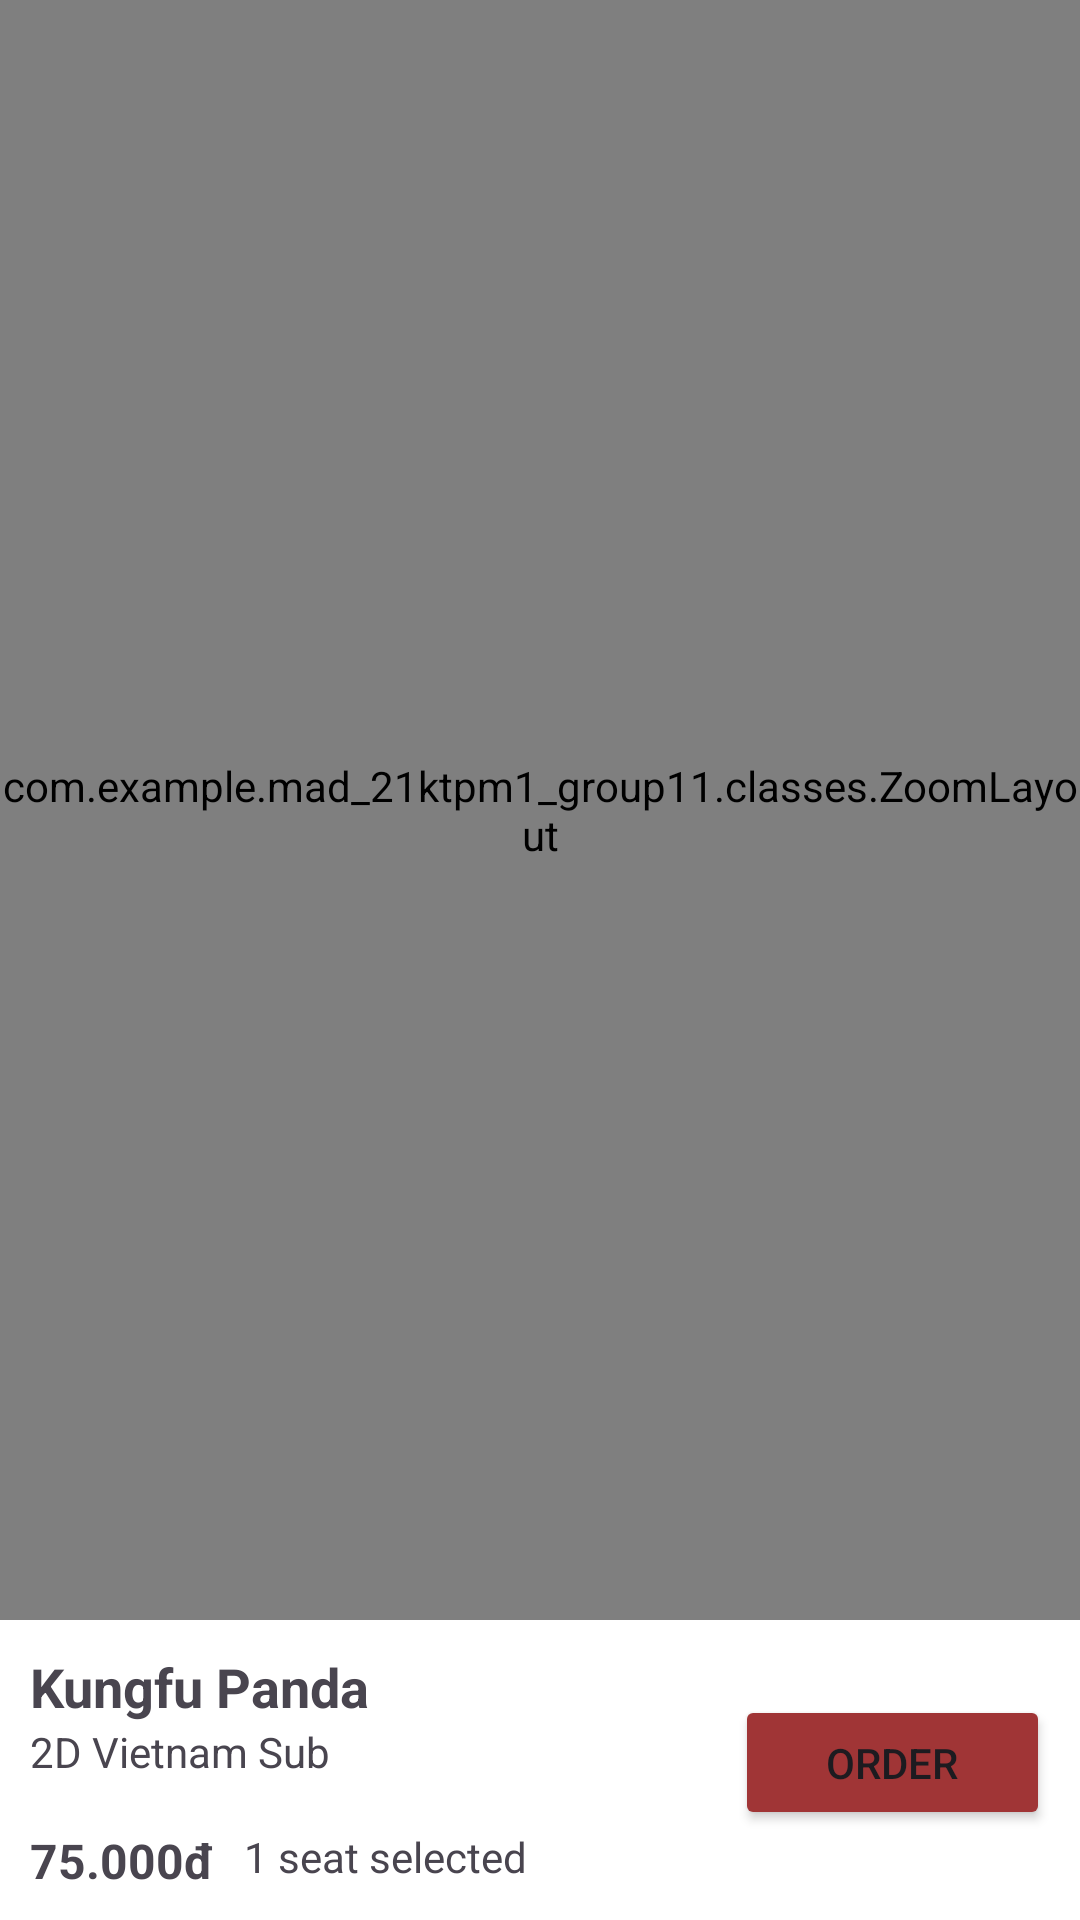

The Android layout XML behind this screen, and the referenced resources:
<!-- AndroidManifest.xml: application theme Theme.MAD21KTPM1Group11 -->
<!-- res/layout/fragment_seat_selection.xml -->
<?xml version="1.0" encoding="utf-8"?>
<androidx.constraintlayout.widget.ConstraintLayout xmlns:android="http://schemas.android.com/apk/res/android"
    xmlns:app="http://schemas.android.com/apk/res-auto"
    xmlns:tools="http://schemas.android.com/tools"
    android:id="@+id/root"
    android:layout_width="match_parent"
    android:layout_height="match_parent"
    android:background="#00FFFFFF"
    tools:context=".fragments.SeatSelectionFragment">

    <RelativeLayout
        android:id="@+id/outerLayout"
        android:layout_width="0dp"
        android:layout_height="0dp"
        android:background="#222222"
        app:layout_constraintBottom_toTopOf="@+id/bottomView"
        app:layout_constraintEnd_toEndOf="parent"
        app:layout_constraintHorizontal_bias="0.0"
        app:layout_constraintStart_toStartOf="parent"
        app:layout_constraintTop_toTopOf="parent">

        <com.example.mad_21ktpm1_group11.classes.ZoomLayout
            android:id="@+id/zoomLayout"
            android:layout_width="match_parent"
            android:layout_height="match_parent" />
    </RelativeLayout>

    <androidx.constraintlayout.widget.ConstraintLayout
        android:id="@+id/bottomView"
        android:layout_width="match_parent"
        android:layout_height="100dp"
        android:background="#FFFFFF"
        app:layout_constraintBottom_toBottomOf="parent"
        app:layout_constraintEnd_toEndOf="parent"
        app:layout_constraintStart_toStartOf="parent">

        <TextView
            android:id="@+id/textMovieName"
            android:layout_width="wrap_content"
            android:layout_height="wrap_content"
            android:layout_marginStart="10dp"
            android:layout_marginTop="10dp"
            android:text="Kungfu Panda"
            android:textSize="18dp"
            android:textStyle="bold"
            app:layout_constraintStart_toStartOf="parent"
            app:layout_constraintTop_toTopOf="parent" />

        <TextView
            android:id="@+id/textScreenType"
            android:layout_width="101dp"
            android:layout_height="18dp"
            android:text="2D Vietnam Sub"
            app:layout_constraintStart_toStartOf="@+id/textMovieName"
            app:layout_constraintTop_toBottomOf="@+id/textMovieName" />

        <TextView
            android:id="@+id/textPrice"
            android:layout_width="wrap_content"
            android:layout_height="wrap_content"
            android:layout_marginBottom="9dp"
            android:text="75.000đ"
            android:textSize="16dp"
            android:textStyle="bold"
            app:layout_constraintBottom_toBottomOf="parent"
            app:layout_constraintStart_toStartOf="@+id/textMovieName" />

        <TextView
            android:id="@+id/textChair"
            android:layout_width="wrap_content"
            android:layout_height="0dp"
            android:layout_marginStart="10dp"
            android:text="1 seat selected"
            app:layout_constraintBottom_toBottomOf="@+id/textPrice"
            app:layout_constraintStart_toEndOf="@+id/textPrice"
            app:layout_constraintTop_toTopOf="@+id/textPrice" />

        <Button
            android:id="@+id/buttonOrder"
            android:layout_width="105dp"
            android:layout_height="45dp"
            android:layout_marginTop="25dp"
            android:layout_marginEnd="10dp"
            android:backgroundTint="#A03536"
            android:text="Order"
            app:layout_constraintEnd_toEndOf="parent"
            app:layout_constraintTop_toTopOf="parent" />
    </androidx.constraintlayout.widget.ConstraintLayout>

</androidx.constraintlayout.widget.ConstraintLayout>
<!-- resources referenced by this layout -->
<resources>
  <style name="Theme.MAD21KTPM1Group11" parent="Base.Theme.MAD21KTPM1Group11" />
  <style name="Base.Theme.MAD21KTPM1Group11" parent="Theme.Material3.DayNight.NoActionBar">
          
          
          <item name="android:statusBarColor">@color/black</item>
      </style>
  <color name="black">#FF000000</color>
</resources>
